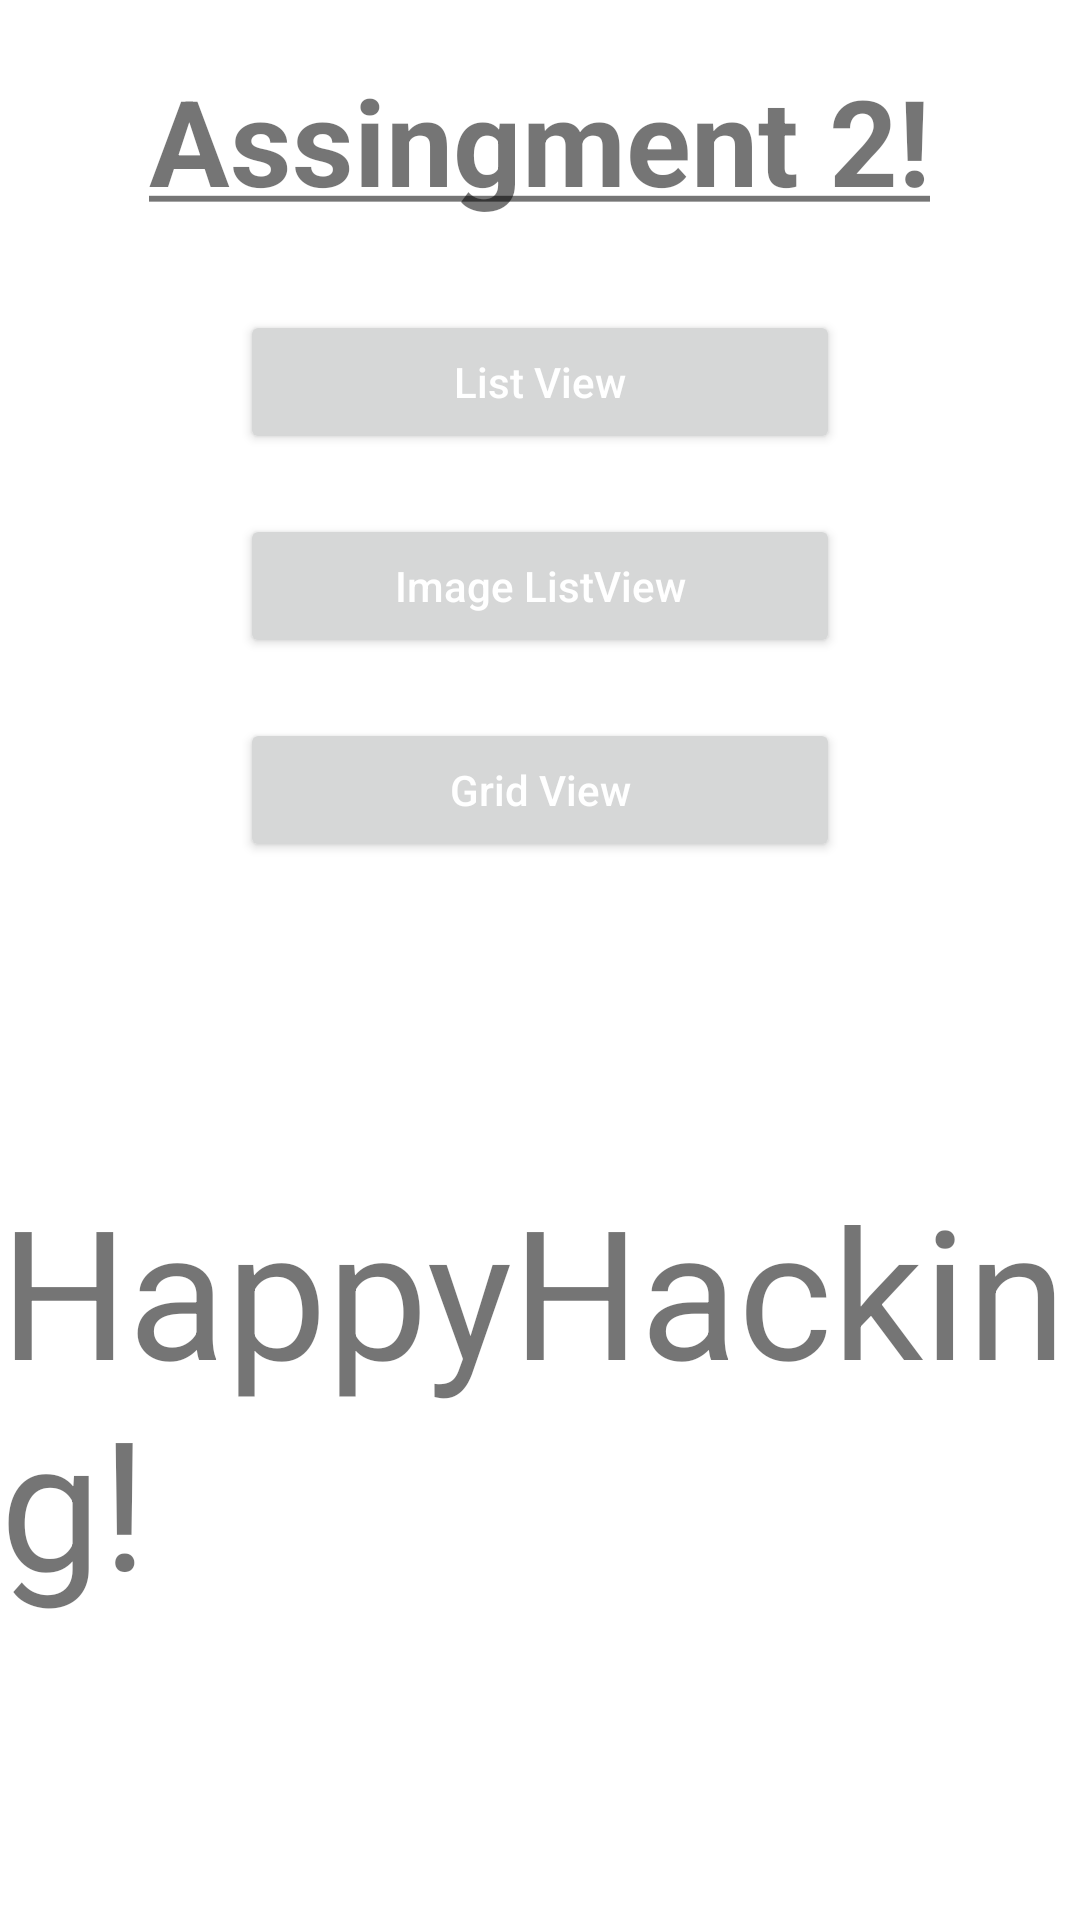

Write the Android layout XML for this screen, with the resource values it uses.
<!-- AndroidManifest.xml: application theme Theme.CustomeDilogueListViewGridView -->
<!-- res/layout/activity_main.xml -->
<?xml version="1.0" encoding="utf-8"?>
<RelativeLayout xmlns:android="http://schemas.android.com/apk/res/android"
    xmlns:app="http://schemas.android.com/apk/res-auto"
    xmlns:tools="http://schemas.android.com/tools"
    android:layout_width="match_parent"
    android:layout_height="match_parent"
    tools:context=".MainActivity"
    android:background="@drawable/background"
    >

    <TextView
        android:layout_width="wrap_content"
        android:layout_height="wrap_content"
        android:text="@string/title"
        app:layout_constraintBottom_toBottomOf="parent"
        app:layout_constraintEnd_toEndOf="parent"
        app:layout_constraintStart_toStartOf="parent"
        app:layout_constraintTop_toTopOf="parent"
        android:layout_centerHorizontal="true"
        android:textSize="40sp"
        android:layout_marginVertical="20dp"
        android:id="@+id/title"
        android:textStyle="bold"

        />

    <Button
        android:id="@+id/btnlistview"
        android:layout_width="wrap_content"
        android:layout_height="wrap_content"
        android:layout_below="@id/title"
        android:layout_centerHorizontal="true"
        android:layout_marginStart="10dp"
        android:layout_marginTop="10dp"
        android:layout_marginEnd="10dp"
        android:layout_marginBottom="10dp"
        android:width="200dp"
        android:hint="List View"
        android:textColorHint="@color/white" />
    <Button
        android:layout_width="wrap_content"
        android:layout_height="wrap_content"
        android:id="@+id/btnimagelistview"
        android:layout_below="@id/btnlistview"
        android:hint="Image ListView"
        android:textColorHint="@color/white"
        android:layout_margin="10dp"
        android:layout_centerHorizontal="true"
        android:width="200dp"
        />
    <Button
        android:layout_margin="10dp"
        android:layout_width="wrap_content"
        android:layout_height="wrap_content"
        android:id="@+id/btngridview"
        android:layout_below="@id/btnimagelistview"
        android:hint="Grid View"
        android:textColorHint="@color/white"
        android:layout_centerHorizontal="true"
        android:width="200dp"
        />
    <LinearLayout
        android:layout_width="match_parent"
        android:layout_height="wrap_content"
        android:layout_alignParentBottom="true"

        >
        <TextView
            android:layout_width="wrap_content"
            android:layout_height="wrap_content"
            android:text="HappyHacking!"
            android:textSize="60sp"
            android:layout_marginVertical="100dp"
            />

    </LinearLayout>



</RelativeLayout>
<!-- resources referenced by this layout -->
<resources>
  <string name="title"><u>Assingment 2!</u></string>
  <style name="Theme.CustomeDilogueListViewGridView" parent="Theme.MaterialComponents.DayNight.DarkActionBar">
          
          <item name="colorPrimary">@color/purple_500</item>
          <item name="colorPrimaryVariant">@color/purple_700</item>
          <item name="colorOnPrimary">@color/white</item>
          
          <item name="colorSecondary">@color/teal_200</item>
          <item name="colorSecondaryVariant">@color/teal_700</item>
          <item name="colorOnSecondary">@color/black</item>
          
          <item name="android:statusBarColor">?attr/colorPrimaryVariant</item>
          
      </style>
  <!-- not gathered from this repository: default colours our renderer supplied (Android Studio template values) -->
  <color name="purple_500">#FF6200EE</color>
  <color name="purple_700">#FF3700B3</color>
  <color name="teal_200">#FF03DAC5</color>
  <color name="teal_700">#FF018786</color>
  <color name="black">#FF000000</color>
  <color name="white">#FFFFFFFF</color>
</resources>
